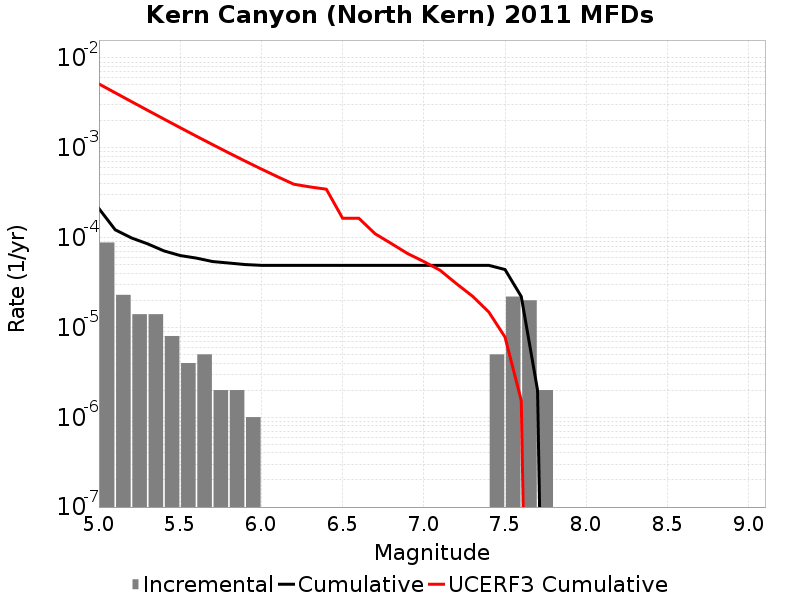

Values plotted in this chart, from the file beside it:
Magnitude, Incremental Rate, Cumulative Rate, UCERF3 Cumulative Rate
5.05, 8.826472E-5, 2.1063173E-4, 0.005146
5.15, 2.306919E-5, 1.22367E-4, 0.004102
5.25, 1.4042115E-5, 9.929782E-5, 0.003274
5.35, 1.4042115E-5, 8.52557E-5, 0.002615
5.45, 8.024066E-6, 7.121358E-5, 0.002093
5.55, 4.012033E-6, 6.318952E-5, 0.001677
5.65, 5.015041E-6, 5.9177484E-5, 0.001347
5.75, 2.0060165E-6, 5.4162443E-5, 0.001085
5.85, 2.0060165E-6, 5.215643E-5, 8.771009E-4
5.95, 1.0030083E-6, 5.015041E-5, 7.1175635E-4
6.05, 0.0, 4.9147402E-5, 5.8041845E-4
6.15, 0.0, 4.9147402E-5, 4.7609312E-4
6.25, 0.0, 4.9147402E-5, 3.9322456E-4
6.35, 0.0, 4.9147402E-5, 3.6688184E-4
6.45, 0.0, 4.9147402E-5, 3.4596722E-4
6.55, 0.0, 4.9147402E-5, 1.644022E-4
6.65, 0.0, 4.9147402E-5, 1.6439792E-4
6.75, 0.0, 4.9147402E-5, 1.1048735E-4
6.85, 0.0, 4.9147402E-5, 8.592519E-5
6.95, 0.0, 4.9147402E-5, 6.6518216E-5
7.05, 0.0, 4.9147402E-5, 5.4153235E-5
7.15, 0.0, 4.9147402E-5, 4.335341E-5
7.25, 0.0, 4.9147402E-5, 3.078984E-5
7.35, 0.0, 4.9147402E-5, 2.2254859E-5
7.45, 5.015041E-6, 4.9147402E-5, 1.4851908E-5
7.55, 2.206618E-5, 4.413236E-5, 7.804718E-6
7.65, 2.0060164E-5, 2.206618E-5, 1.531443E-6
7.75, 2.0060165E-6, 2.0060165E-6, 0.0
7.85, 0.0, 0.0, 0.0
7.95, 0.0, 0.0, 0.0
8.05, 0.0, 0.0, 0.0
8.15, 0.0, 0.0, 0.0
8.25, 0.0, 0.0, 0.0
8.35, 0.0, 0.0, 0.0
8.45, 0.0, 0.0, 0.0
8.55, 0.0, 0.0, 0.0
8.65, 0.0, 0.0, 0.0
8.75, 0.0, 0.0, 0.0
8.85, 0.0, 0.0, 0.0
8.95, 0.0, 0.0, 0.0
9.05, 0.0, 0.0, 0.0
